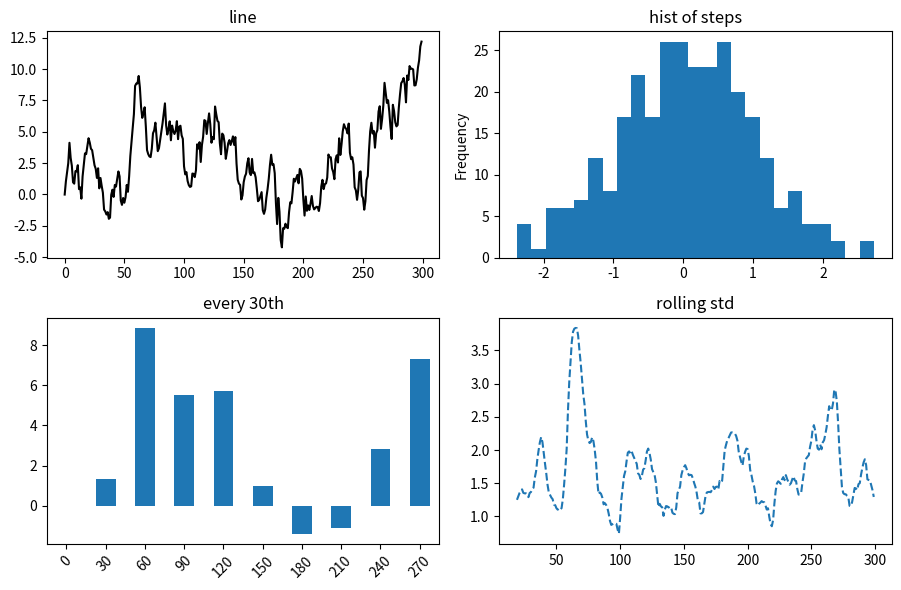

This chart was generated by the following Python code:
# Series.plot of different kinds on one figure: line, bar, kde-free hist, and cumulative sum.
import numpy as np
import pandas as pd
import matplotlib.pyplot as plt

rng = np.random.default_rng(12)
s = pd.Series(rng.normal(0, 1, 300).cumsum(), name="walk")
fig, axs = plt.subplots(2, 2, figsize=(9, 6))
s.plot(ax=axs[0, 0], title="line", color="k")
s.diff().plot.hist(ax=axs[0, 1], bins=25, title="hist of steps")
s.iloc[::30].plot.bar(ax=axs[1, 0], title="every 30th", rot=45)
s.rolling(20).std().plot(ax=axs[1, 1], title="rolling std", style="--")
fig.tight_layout()
print(round(float(s.iloc[-1]), 4))
fig.savefig("walk.png")
